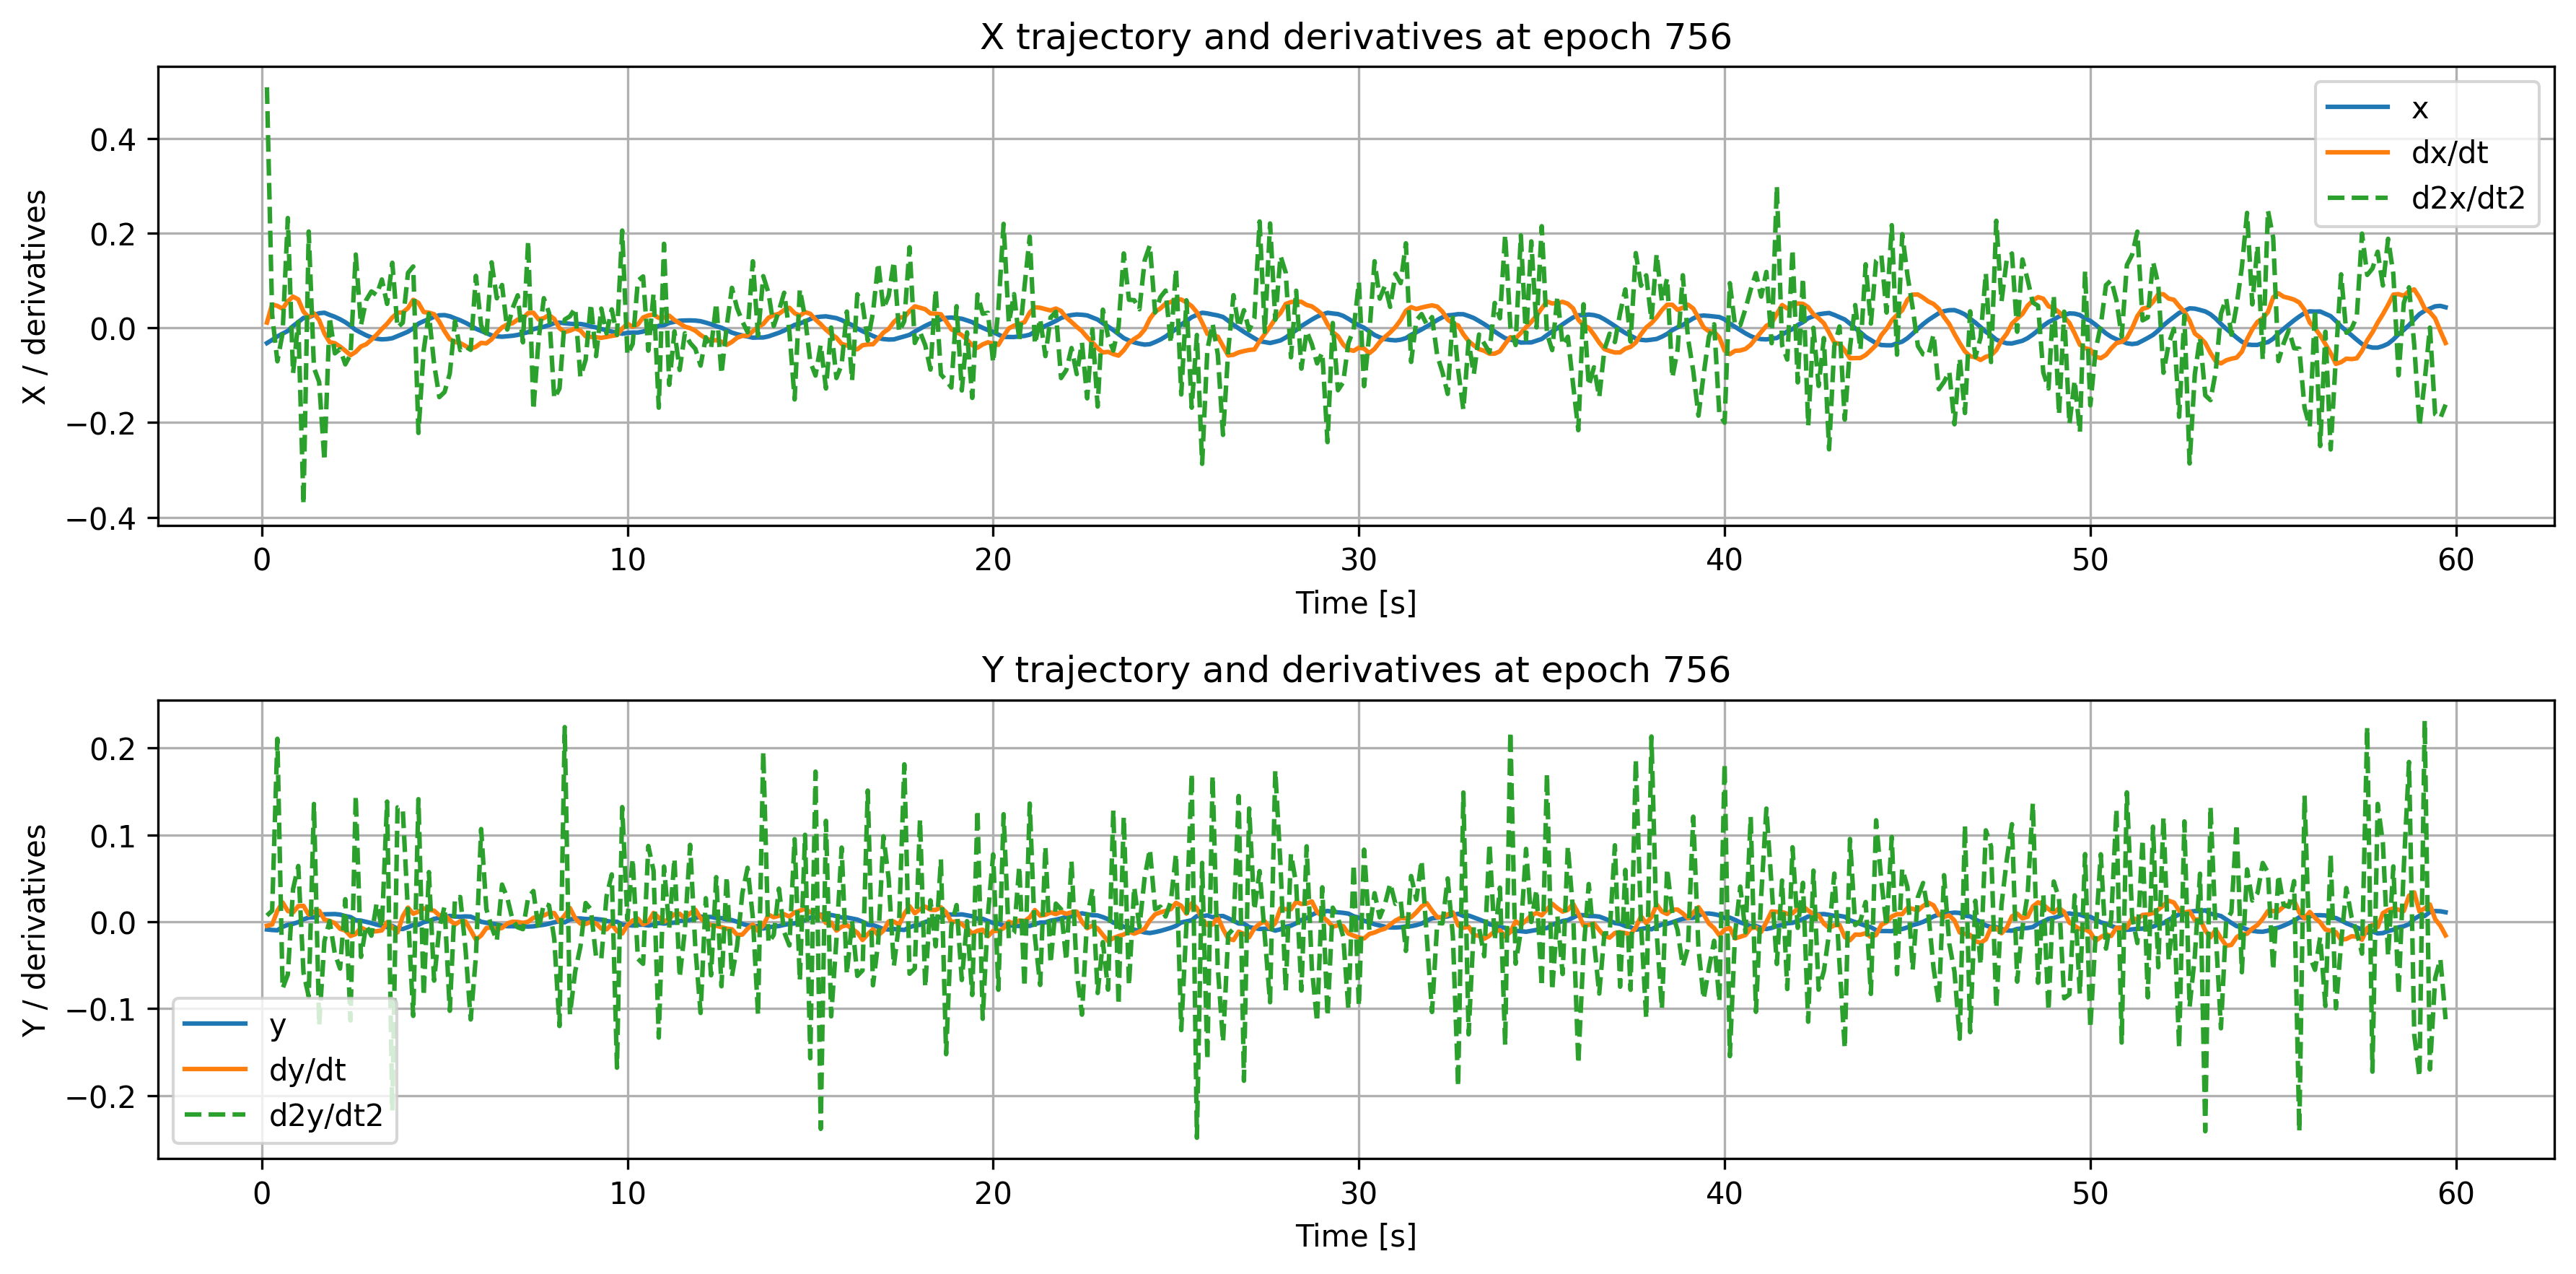

Data behind this chart, as committed beside it:
time, x, dxdt, d2xdt2, y, dydt, d2ydt2
0.1429, -0.03228, 0.01106, 0.508, -0.008974, -0.00473, 0.007056
0.2857, -0.02551, 0.04934, 0.02786, -0.009578, -0.003323, 0.01264
0.4286, -0.01818, 0.04628, -0.07071, -0.009923, 0.01262, 0.2106
0.5714, -0.01229, 0.04042, -0.01134, -0.005972, 0.02216, -0.07701
0.7143, -0.006631, 0.05617, 0.2319, -0.003591, 0.01231, -0.06086
0.8571, 0.00376, 0.06588, -0.09593, -0.002453, 0.01065, 0.03758
1.0, 0.01219, 0.05993, 0.01271, -0.0005484, 0.01791, 0.06411
1.143, 0.02088, 0.03421, -0.3729, 0.002665, 0.01829, -0.05881
1.286, 0.02197, 0.0221, 0.2034, 0.004678, 0.007933, -0.08622
1.429, 0.0272, 0.03059, -0.08462, 0.004932, 0.01145, 0.1355
1.571, 0.0307, 0.01637, -0.1144, 0.00795, 0.0126, -0.1194
1.714, 0.03188, -0.01186, -0.2809, 0.008531, 0.002454, -0.02259
1.857, 0.02732, -0.03029, 0.02284, 0.008651, 0.0008928, 0.0007345
2.0, 0.02322, -0.03251, -0.05396, 0.008786, -0.001689, -0.03688
2.143, 0.01803, -0.03958, -0.04501, 0.008169, -0.008179, -0.05399
2.286, 0.01191, -0.04831, -0.07719, 0.00645, -0.01019, 0.02589
2.429, 0.004222, -0.05785, -0.05635, 0.005259, -0.01646, -0.1137
2.571, -0.004617, -0.05082, 0.1547, 0.001747, -0.0142, 0.1454
2.714, -0.0103, -0.03935, 0.00583, 0.001202, -0.006709, -0.04053
2.857, -0.01586, -0.03476, 0.05856, -0.0001701, -0.009913, -0.004323
3.0, -0.02023, -0.02508, 0.07691, -0.00163, -0.01137, -0.01612
3.143, -0.02303, -0.01464, 0.06928, -0.00342, -0.01102, 0.02113
3.286, -0.02441, -0.002395, 0.1021, -0.004777, -0.009979, -0.00663
3.429, -0.02371, 0.00851, 0.05055, -0.006271, -0.0005751, 0.1383
3.571, -0.02198, 0.02193, 0.1374, -0.004942, -0.006243, -0.2176
3.714, -0.01744, 0.03178, 0.0005389, -0.008054, -0.01239, 0.1316
3.857, -0.0129, 0.0326, 0.01095, -0.008482, 0.006249, 0.1294
4.0, -0.00813, 0.04167, 0.116, -0.006269, 0.0162, 0.009914
4.143, -0.0009922, 0.05922, 0.1296, -0.003854, 0.00916, -0.1085
4.286, 0.008789, 0.05262, -0.2219, -0.003652, 0.01149, 0.141
4.429, 0.01404, 0.03334, -0.04796, -0.0005722, 0.01544, -0.08564
4.571, 0.01831, 0.03203, 0.02969, 0.0007599, 0.0134, 0.05711
4.714, 0.02319, 0.02869, -0.07647, 0.003258, 0.01264, -0.06786
4.857, 0.02651, 0.01278, -0.1464, 0.00437, 0.007295, -0.00691
5.0, 0.02684, -0.007364, -0.1356, 0.005342, 0.008058, 0.01759
5.143, 0.02441, -0.02394, -0.09651, 0.006672, 0.001986, -0.1026
5.286, 0.02, -0.02984, 0.01399, 0.005909, -0.003378, 0.02749
5.429, 0.01588, -0.03221, -0.04714, 0.005707, 0.0006166, 0.02843
5.571, 0.0108, -0.03841, -0.03977, 0.006085, 0.0004486, -0.03078
5.714, 0.004908, -0.04458, -0.04658, 0.005835, -0.009791, -0.1126
5.857, -0.001936, -0.04007, 0.1097, 0.003288, -0.02069, -0.04002
6.0, -0.006541, -0.03182, 0.005761, -7.596612e-05, -0.01593, 0.1066
6.143, -0.01103, -0.03285, -0.0201, -0.001264, -0.007279, 0.01453
6.286, -0.01593, -0.02441, 0.1382, -0.002156, -0.006668, -0.00597
6.429, -0.018, -0.01009, 0.06228, -0.003169, -0.008675, -0.02213
6.571, -0.01881, 0.0008253, 0.09049, -0.004634, -0.007204, 0.04273
6.714, -0.01777, 0.007027, -0.003673, -0.005227, -0.002183, 0.02756
6.857, -0.0168, 0.009678, 0.0408, -0.005258, -4.0784475e-05, 0.002434
7.0, -0.015, 0.0175, 0.06872, -0.005239, -0.0003306, -0.006491
7.143, -0.0118, 0.02022, -0.03067, -0.005352, -0.00141, -0.008623
7.286, -0.009224, 0.03114, 0.1835, -0.005642, -5.4761764e-05, 0.0276
7.429, -0.002903, 0.03185, -0.1736, -0.005368, 0.00444, 0.03533
7.571, -0.000124, 0.01772, -0.02433, -0.004373, 0.006326, -0.008933
7.714, 0.002158, 0.02045, 0.06259, -0.003561, 0.007166, 0.0207
7.857, 0.005718, 0.02716, 0.03133, -0.002326, 0.009988, 0.0188
8.0, 0.009918, 0.01874, -0.1492, -0.000707, 0.009905, -0.01997
8.143, 0.01107, -0.001071, -0.1281, 0.0005042, -0.0001013, -0.1201
8.286, 0.009612, -0.008972, 0.01752, -0.000736, 0.007318, 0.224
8.429, 0.008509, -0.005979, 0.02438, 0.002595, 0.0157, -0.1067
8.571, 0.007903, -0.001248, 0.04186, 0.003749, 0.003977, -0.05738
... 358 more rows
